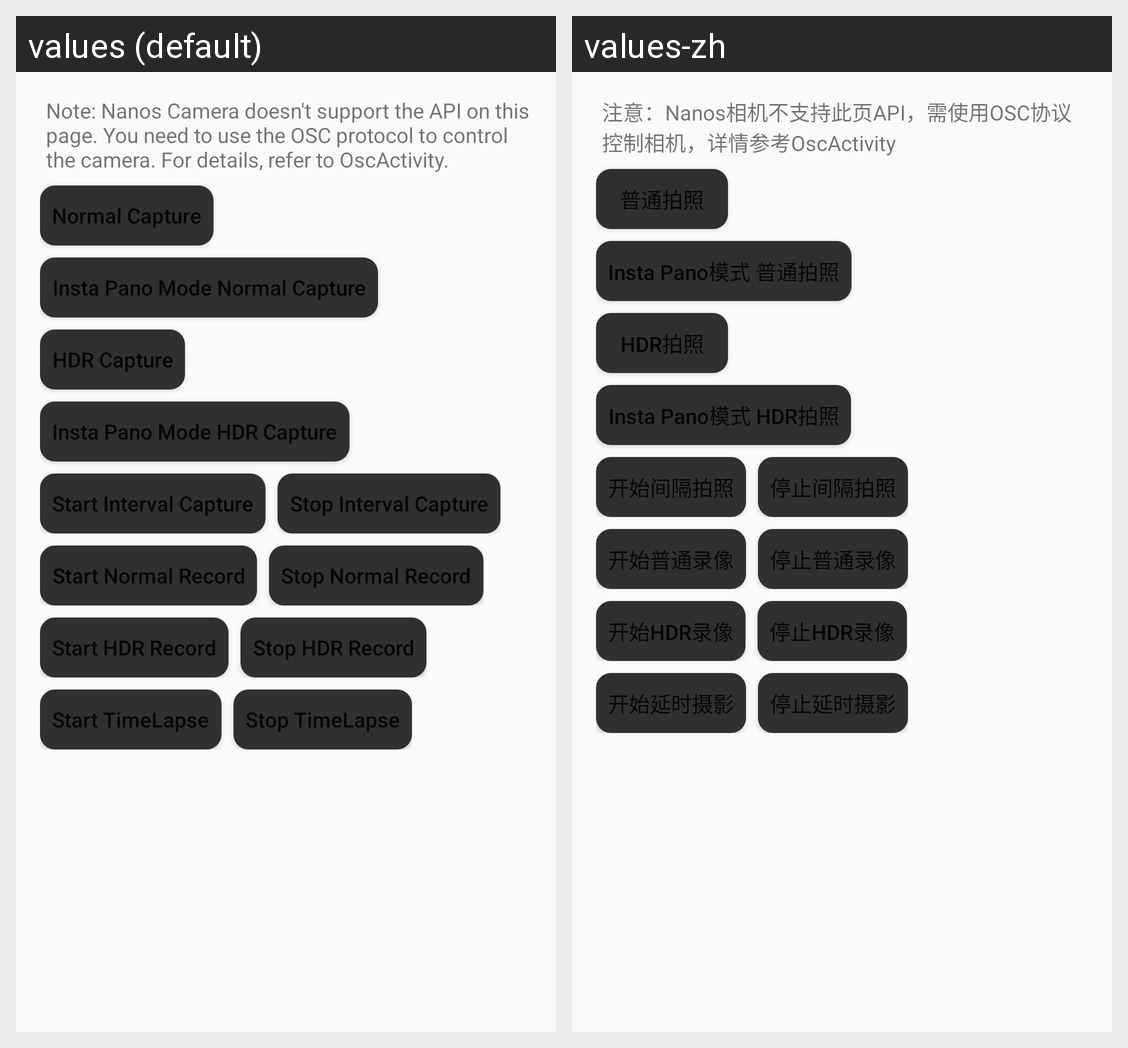

For this localized Android screen grid, give each drawn string resource with its value in every locale shown.
Android screen res/layout/activity_capture.xml rendered under 2 locales, left to right: values (default), values-zh. Device: Nexus 5 (rendered at 1080×1920; each locale shown at half size, 540×960, under a caption strip naming it); theme AppTheme.
Strings drawn on this screen, with the default value and each locale's value (text and hints the layout hard-codes, and strings that could not be matched under every locale, appear in the picture but are not listed):

capture_prompt_nanos_osc
  values: Note: Nanos Camera doesn't support the API on this page. You need to use the OSC protocol to control the camera. For details, refer to OscActivity.
  values-zh: 注意：Nanos相机不支持此页API，需使用OSC协议控制相机，详情参考OscActivity

capture_normal_capture
  values: Normal Capture
  values-zh: 普通拍照

capture_normal_pano_capture
  values: Insta Pano Mode Normal Capture
  values-zh: Insta Pano模式 普通拍照

capture_hdr_capture
  values: HDR Capture
  values-zh: HDR拍照

capture_hdr_pano_capture
  values: Insta Pano Mode HDR Capture
  values-zh: Insta Pano模式 HDR拍照

capture_interval_shooting_start
  values: Start Interval Capture
  values-zh: 开始间隔拍照

capture_interval_shooting_stop
  values: Stop Interval Capture
  values-zh: 停止间隔拍照

capture_normal_record_start
  values: Start Normal Record
  values-zh: 开始普通录像

capture_normal_record_stop
  values: Stop Normal Record
  values-zh: 停止普通录像

capture_hdr_record_start
  values: Start HDR Record
  values-zh: 开始HDR录像

capture_hdr_record_stop
  values: Stop HDR Record
  values-zh: 停止HDR录像

capture_timelapse_start
  values: Start TimeLapse
  values-zh: 开始延时摄影

capture_timelapse_stop
  values: Stop TimeLapse
  values-zh: 停止延时摄影
